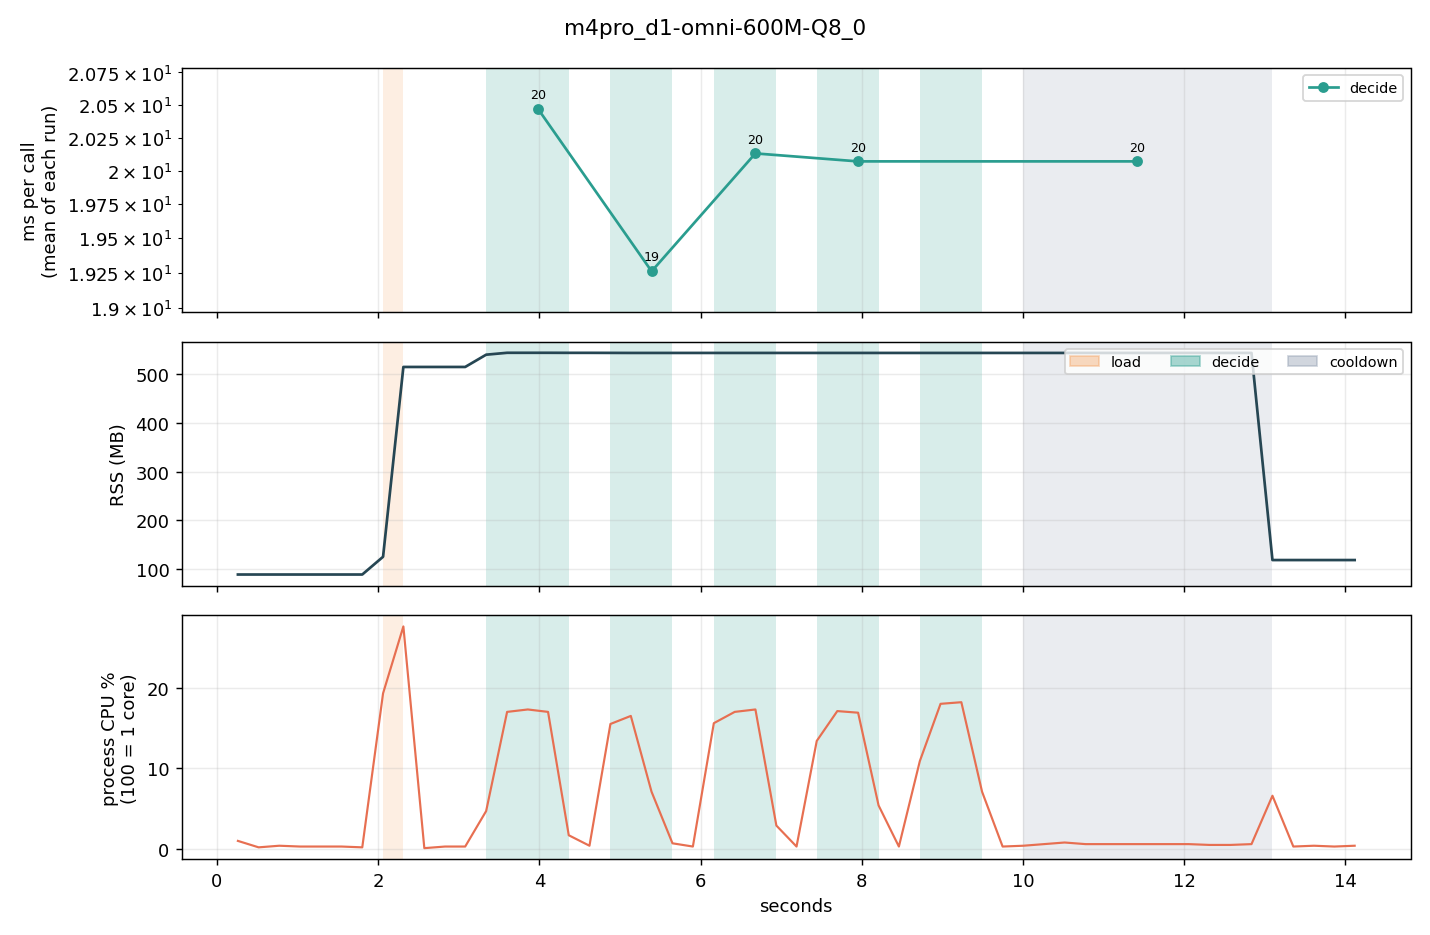

The data file committed next to this chart (first rows):
t_ms, run, phase, rss_mb, cpu_pct, freq_mhz, temp_c, skin_c, throttle, mem_avail_mb, tokens
260, 0, idle, 89.3, 1.0, 0, 0.0, 0.0, 0, 0, 0
517, 0, idle, 89.3, 0.2, 0, 0.0, 0.0, 0, 0, 0
773, 0, idle, 89.3, 0.4, 0, 0.0, 0.0, 0, 0, 0
1032, 0, idle, 89.3, 0.3, 0, 0.0, 0.0, 0, 0, 0
1289, 0, idle, 89.3, 0.3, 0, 0.0, 0.0, 0, 0, 0
1546, 0, idle, 89.3, 0.3, 0, 0.0, 0.0, 0, 0, 0
1803, 0, idle, 89.3, 0.2, 0, 0.0, 0.0, 0, 0, 0
2061, 0, load, 125.6, 19.3, 0, 0.0, 0.0, 0, 0, 0
2313, 0, idle, 514.0, 27.6, 0, 0.0, 0.0, 0, 0, 0
2573, 0, idle, 514.0, 0.1, 0, 0.0, 0.0, 0, 0, 0
2830, 0, idle, 514.0, 0.3, 0, 0.0, 0.0, 0, 0, 0
3080, 0, idle, 514.0, 0.3, 0, 0.0, 0.0, 0, 0, 0
3340, 1, decide, 539.1, 4.7, 0, 0.0, 0.0, 0, 0, 0
3600, 1, decide, 543.0, 17.0, 0, 0.0, 0.0, 0, 0, 12
3857, 1, decide, 543.0, 17.3, 0, 0.0, 0.0, 0, 0, 25
4108, 1, decide, 543.0, 17.0, 0, 0.0, 0.0, 0, 0, 38
4365, 1, idle, 542.9, 1.7, 0, 0.0, 0.0, 0, 0, 40
4622, 1, idle, 542.9, 0.4, 0, 0.0, 0.0, 0, 0, 40
4882, 2, decide, 542.8, 15.5, 0, 0.0, 0.0, 0, 0, 11
5135, 2, decide, 542.7, 16.5, 0, 0.0, 0.0, 0, 0, 24
5392, 2, decide, 542.7, 7.1, 0, 0.0, 0.0, 0, 0, 38
5652, 2, idle, 542.7, 0.7, 0, 0.0, 0.0, 0, 0, 40
5905, 2, idle, 542.7, 0.3, 0, 0.0, 0.0, 0, 0, 40
6165, 3, decide, 542.7, 15.6, 0, 0.0, 0.0, 0, 0, 11
6424, 3, decide, 542.7, 17.0, 0, 0.0, 0.0, 0, 0, 24
6681, 3, decide, 542.7, 17.3, 0, 0.0, 0.0, 0, 0, 37
6941, 3, idle, 542.7, 2.9, 0, 0.0, 0.0, 0, 0, 40
7191, 3, idle, 542.7, 0.3, 0, 0.0, 0.0, 0, 0, 40
7442, 4, decide, 542.7, 13.4, 0, 0.0, 0.0, 0, 0, 9
7697, 4, decide, 542.7, 17.1, 0, 0.0, 0.0, 0, 0, 22
7955, 4, decide, 542.7, 16.9, 0, 0.0, 0.0, 0, 0, 35
8209, 4, idle, 542.7, 5.4, 0, 0.0, 0.0, 0, 0, 40
8461, 4, idle, 542.7, 0.3, 0, 0.0, 0.0, 0, 0, 40
8721, 5, decide, 542.7, 10.9, 0, 0.0, 0.0, 0, 0, 7
8978, 5, decide, 542.7, 18.0, 0, 0.0, 0.0, 0, 0, 21
9236, 5, decide, 542.7, 18.2, 0, 0.0, 0.0, 0, 0, 34
9493, 5, idle, 542.7, 7.1, 0, 0.0, 0.0, 0, 0, 40
9748, 5, idle, 542.7, 0.3, 0, 0.0, 0.0, 0, 0, 40
10005, 5, cooldown, 542.7, 0.4, 0, 0.0, 0.0, 0, 0, 40
10261, 5, cooldown, 542.7, 0.6, 0, 0.0, 0.0, 0, 0, 40
10517, 5, cooldown, 542.7, 0.8, 0, 0.0, 0.0, 0, 0, 40
10777, 5, cooldown, 542.7, 0.6, 0, 0.0, 0.0, 0, 0, 40
11034, 5, cooldown, 542.7, 0.6, 0, 0.0, 0.0, 0, 0, 40
11291, 5, cooldown, 542.7, 0.6, 0, 0.0, 0.0, 0, 0, 40
11546, 5, cooldown, 542.7, 0.6, 0, 0.0, 0.0, 0, 0, 40
11806, 5, cooldown, 542.7, 0.6, 0, 0.0, 0.0, 0, 0, 40
12056, 5, cooldown, 542.7, 0.6, 0, 0.0, 0.0, 0, 0, 40
12316, 5, cooldown, 542.7, 0.5, 0, 0.0, 0.0, 0, 0, 40
12576, 5, cooldown, 542.7, 0.5, 0, 0.0, 0.0, 0, 0, 40
12836, 5, cooldown, 542.7, 0.6, 0, 0.0, 0.0, 0, 0, 40
13096, 5, idle, 118.9, 6.6, 0, 0.0, 0.0, 0, 0, 40
13355, 5, idle, 118.9, 0.3, 0, 0.0, 0.0, 0, 0, 40
13611, 5, idle, 118.9, 0.4, 0, 0.0, 0.0, 0, 0, 40
13864, 5, idle, 118.9, 0.3, 0, 0.0, 0.0, 0, 0, 40
14116, 5, idle, 118.9, 0.4, 0, 0.0, 0.0, 0, 0, 40
